Run: headless pygame with SDL's dummy video driver; simulated clock (each Clock.tick advances the game by its frame time, no real sleeping); random seed 0; keys injected as events and as key.get_pressed() state; no mouse input.
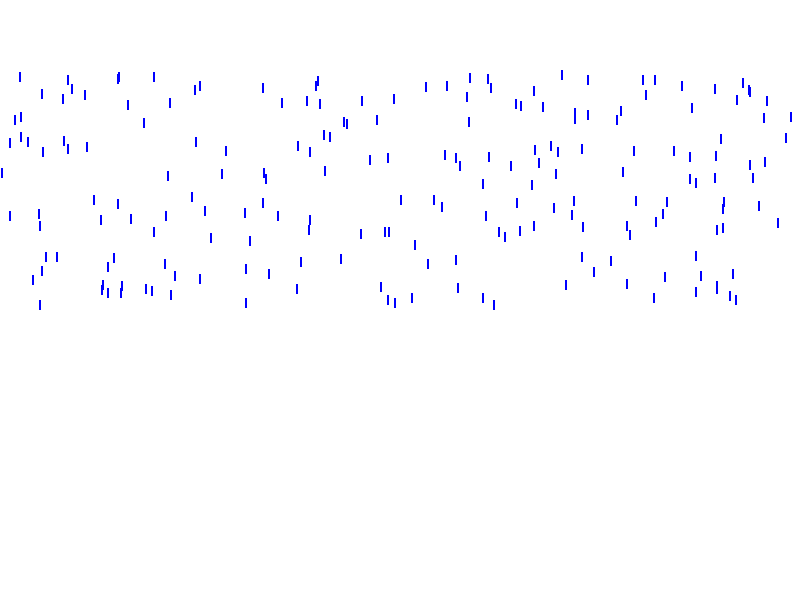
Frame 1 of 4 · flips 1–60 · no input
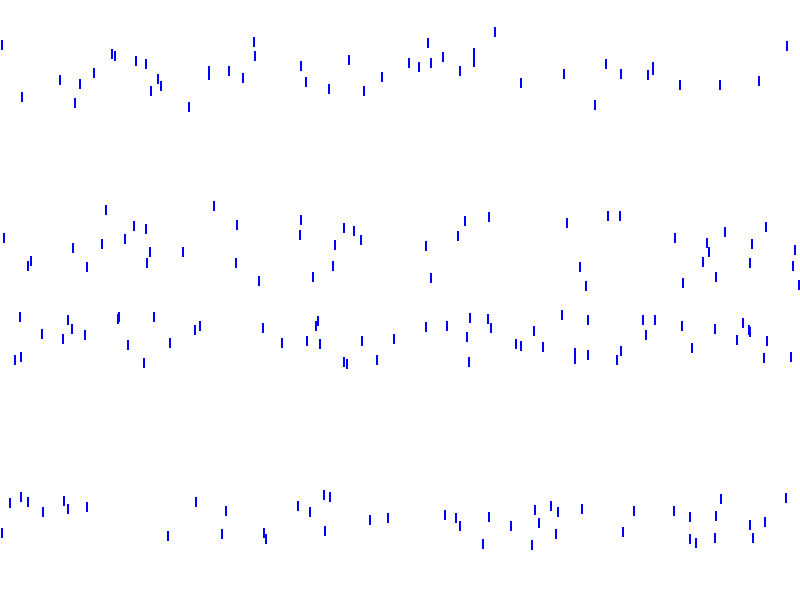
Frame 2 of 4 · flips 61–180 · tapped SPACE, RETURN · held RIGHT (→), D
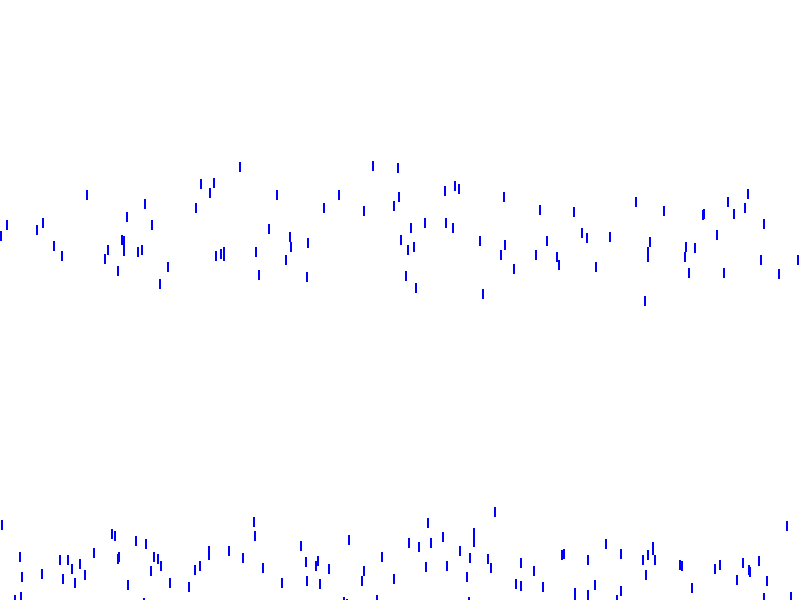
Frame 3 of 4 · flips 181–300 · held DOWN (↓), S
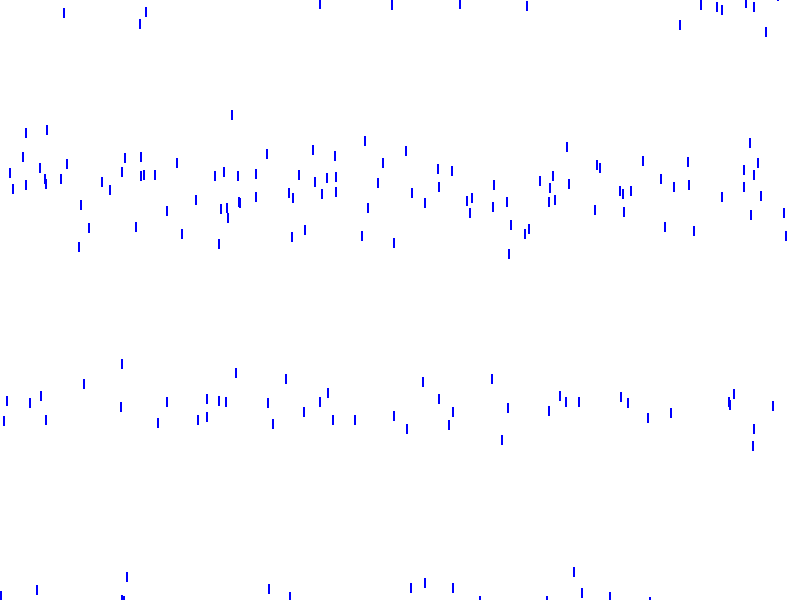
Frame 4 of 4 · flips 301–420 · held LEFT (←), A, UP (↑), W

The pygame program that drew these frames:

import pygame
import random
import math

# Initialize Pygame
pygame.init()

# Set up some constants
WIDTH, HEIGHT = 800, 600
WHITE = (255, 255, 255)
BLUE = (0, 0, 255)

# Set up the display
screen = pygame.display.set_mode((WIDTH, HEIGHT))

class Raindrop:
    def __init__(self):
        self.x = random.randint(0, WIDTH)
        self.y = random.randint(-50, 0)
        self.speed = random.randint(2, 5)

    def move(self):
        self.y += self.speed

    def draw(self):
        pygame.draw.rect(screen, BLUE, (self.x, self.y, 2, 10))

def main():
    clock = pygame.time.Clock()
    raindrops = [Raindrop() for _ in range(200)]

    running = True
    while running:
        for event in pygame.event.get():
            if event.type == pygame.QUIT:
                running = False

        screen.fill(WHITE)

        for raindrop in raindrops:
            raindrop.move()
            raindrop.draw()

            if raindrop.y > HEIGHT:
                raindrop.y = random.randint(-50, 0)
                raindrop.x = random.randint(0, WIDTH)

        pygame.display.flip()
        clock.tick(60)

    pygame.quit()

if __name__ == "__main__":
    main()
